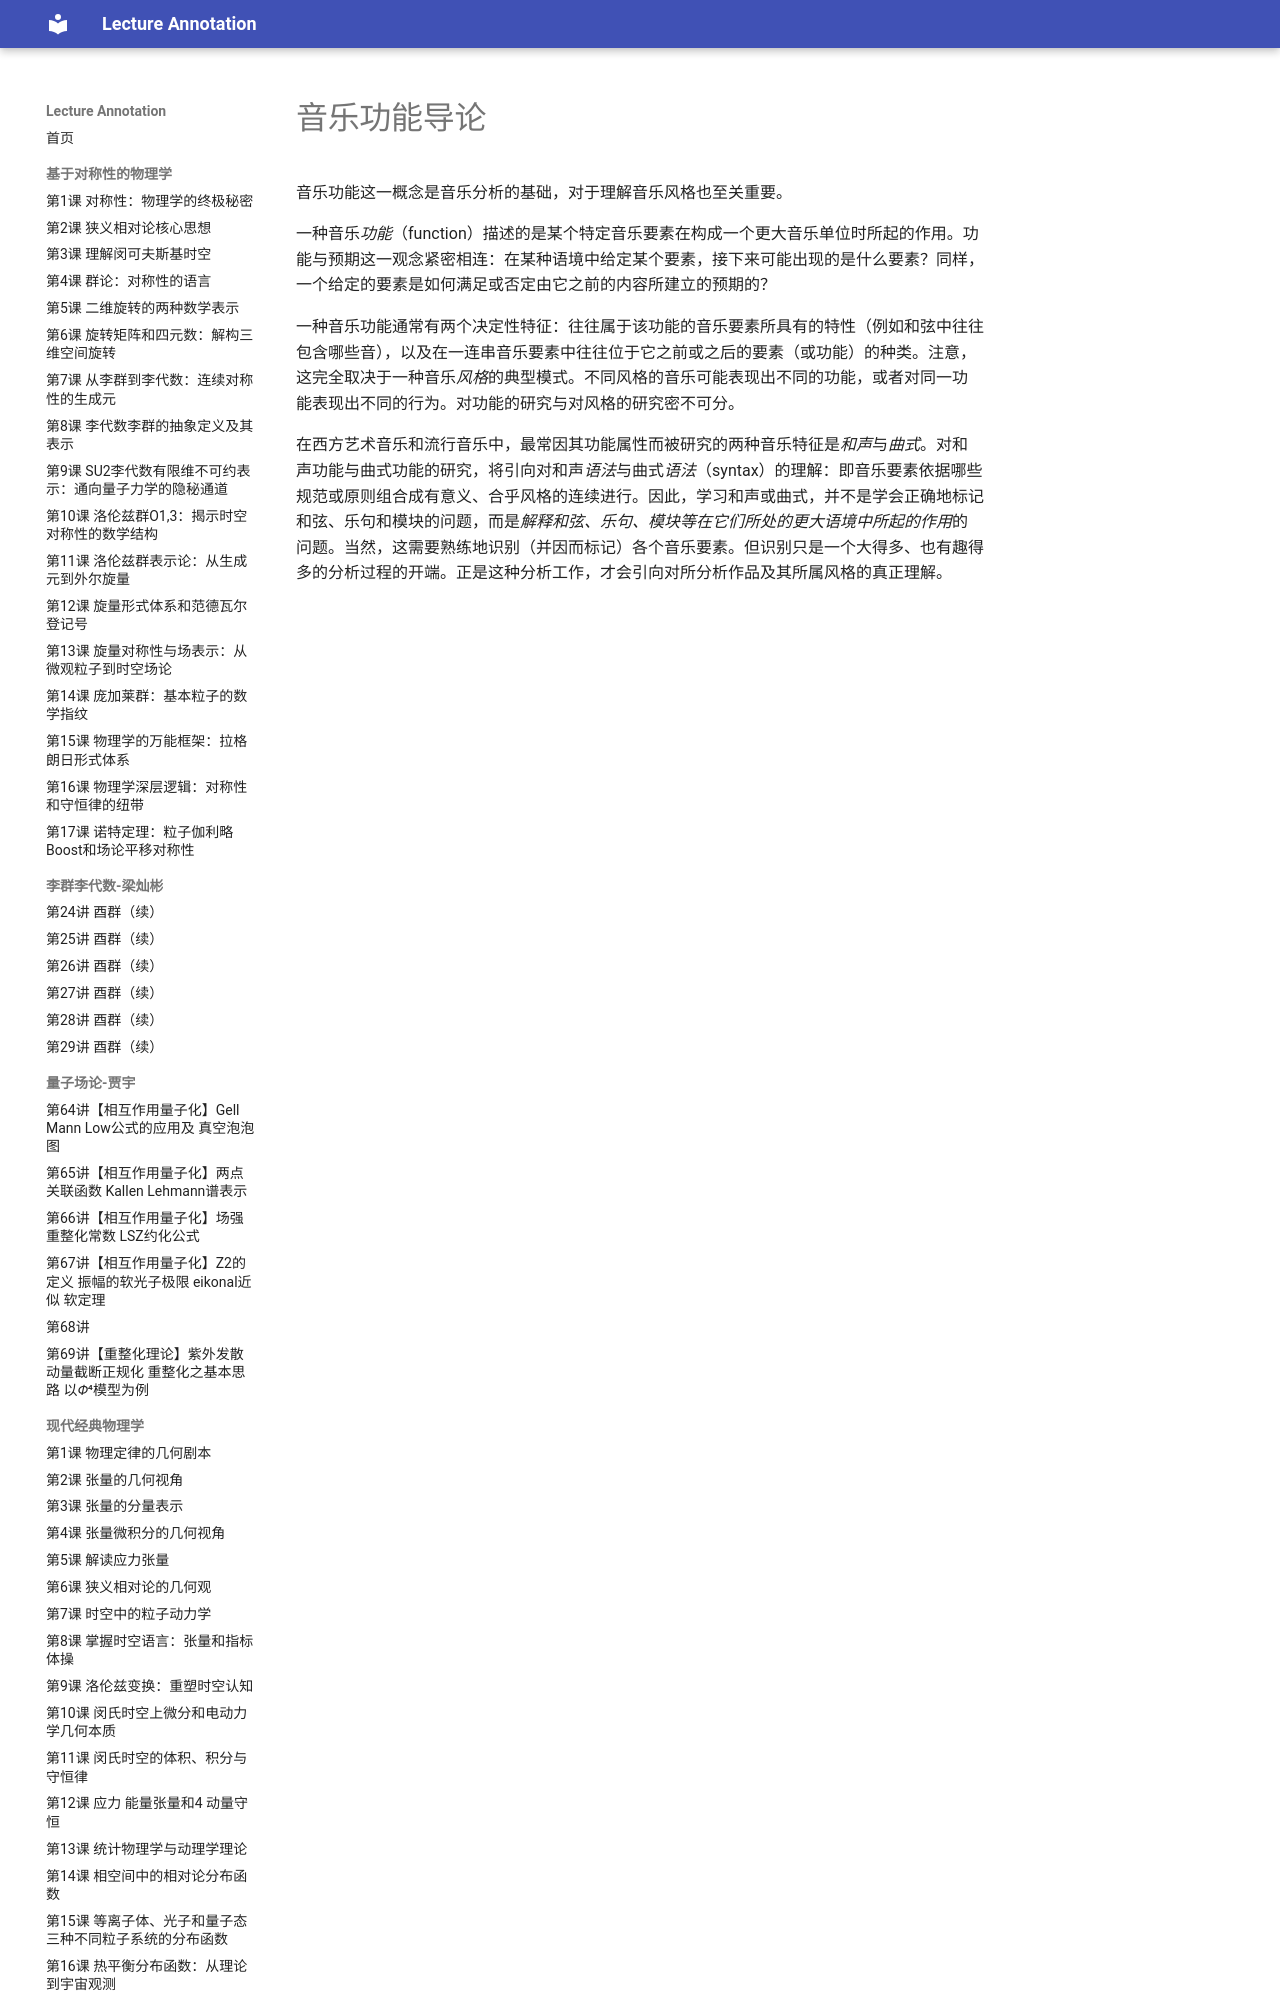

repository: k-l-lambda/lecture-annotation · page: ebooks/omt/functions/index.html · generator: mkdocs

# 音乐功能导论

音乐功能这一概念是音乐分析的基础，对于理解音乐风格也至关重要。

一种音乐*功能*（function）描述的是某个特定音乐要素在构成一个更大音乐单位时所起的作用。功能与预期这一观念紧密相连：在某种语境中给定某个要素，接下来可能出现的是什么要素？同样，一个给定的要素是如何满足或否定由它之前的内容所建立的预期的？

一种音乐功能通常有两个决定性特征：往往属于该功能的音乐要素所具有的特性（例如和弦中往往包含哪些音），以及在一连串音乐要素中往往位于它之前或之后的要素（或功能）的种类。注意，这完全取决于一种音乐*风格*的典型模式。不同风格的音乐可能表现出不同的功能，或者对同一功能表现出不同的行为。对功能的研究与对风格的研究密不可分。
